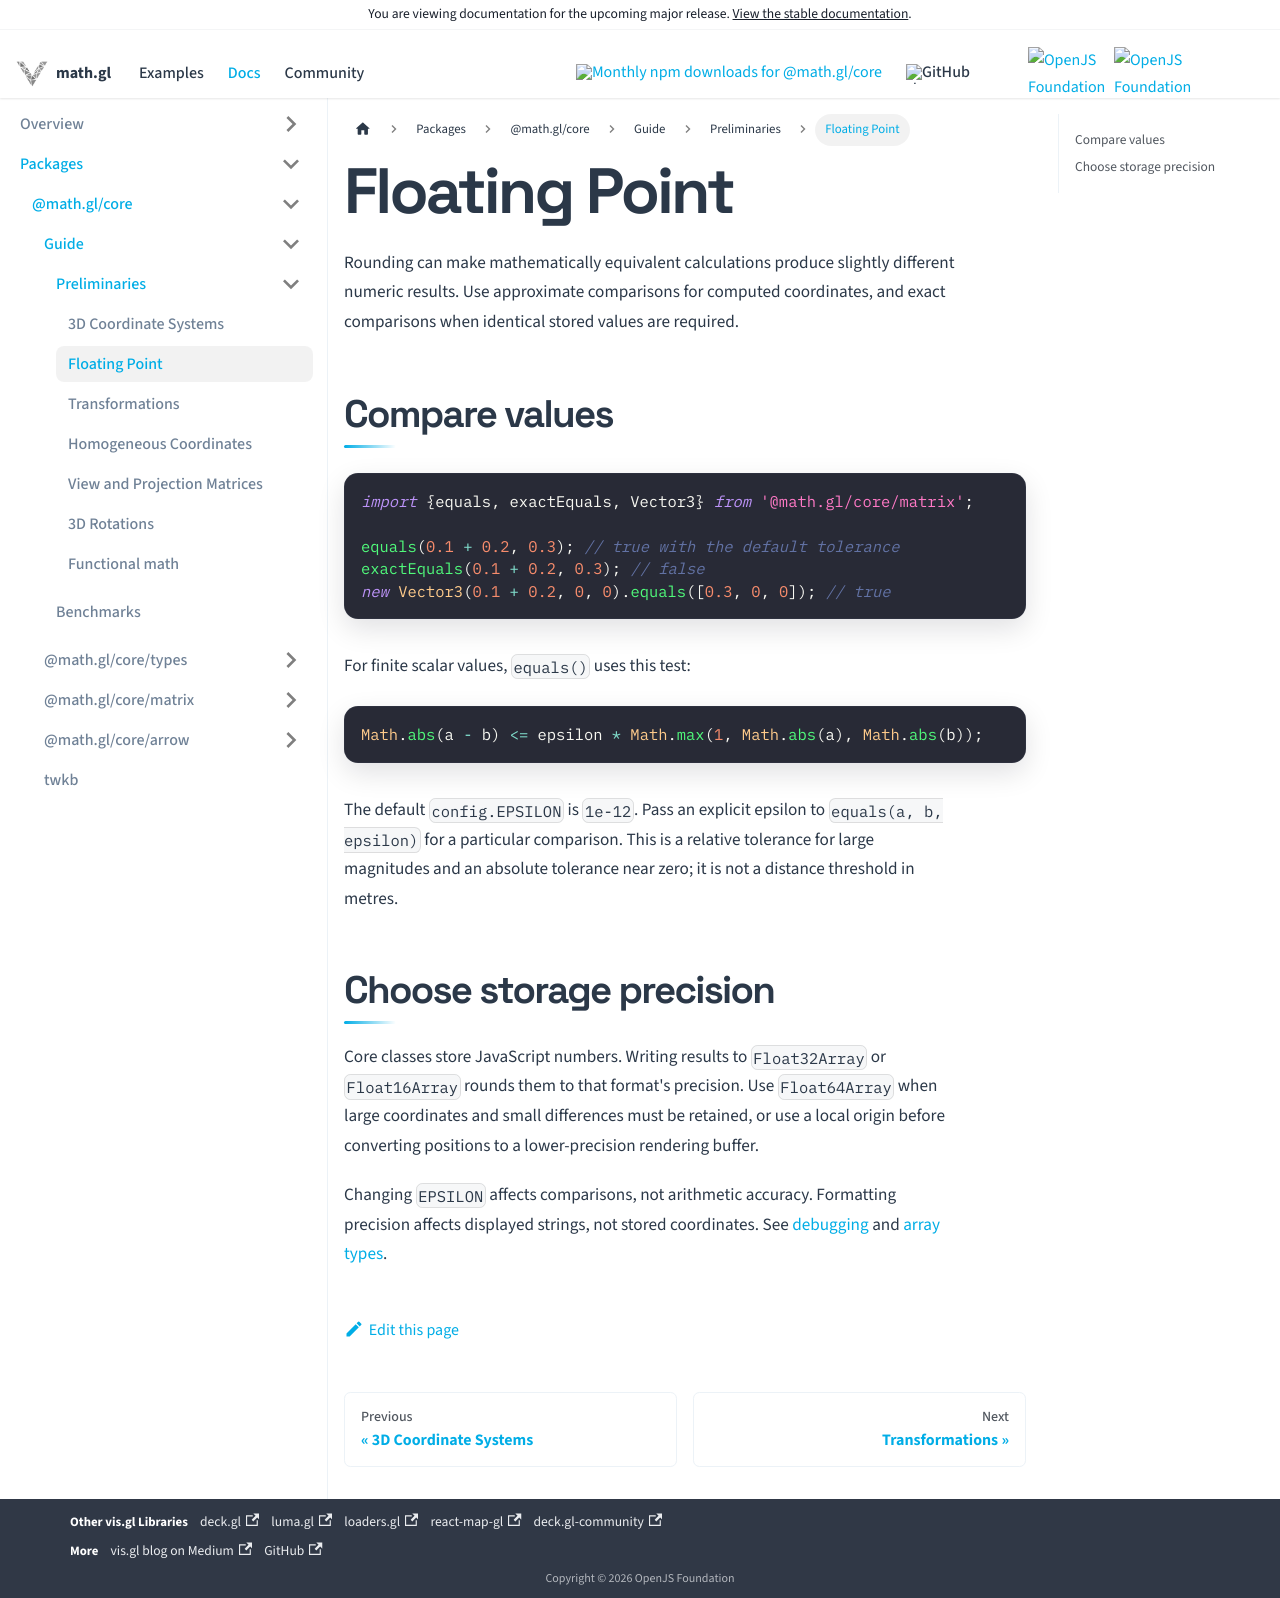

repository: visgl/math.gl · page: next/docs/modules/core/developer-guide/floating-point.html · generator: docusaurus

# Floating Point

Rounding can make mathematically equivalent calculations produce slightly different numeric results. Use approximate comparisons for computed coordinates, and exact comparisons when identical stored values are required.

## Compare values

```js
import {equals, exactEquals, Vector3} from '@math.gl/core/matrix';

equals(0.1 + 0.2, 0.3); // true with the default tolerance
exactEquals(0.1 + 0.2, 0.3); // false
new Vector3(0.1 + 0.2, 0, 0).equals([0.3, 0, 0]); // true
```

For finite scalar values, `equals()` uses this test:

```js
Math.abs(a - b) <= epsilon * Math.max(1, Math.abs(a), Math.abs(b));
```

The default `config.EPSILON` is `1e-12`. Pass an explicit epsilon to `equals(a, b, epsilon)` for a particular comparison. This is a relative tolerance for large magnitudes and an absolute tolerance near zero; it is not a distance threshold in metres.

## Choose storage precision

Core classes store JavaScript numbers. Writing results to `Float32Array` or `Float16Array` rounds them to that format's precision. Use `Float64Array` when large coordinates and small differences must be retained, or use a local origin before converting positions to a lower-precision rendering buffer.

Changing `EPSILON` affects comparisons, not arithmetic accuracy. Formatting precision affects displayed strings, not stored coordinates. See [debugging](../../../developer-guide/README.md#catch-mistakes-during-development) and [array types](../types/api-reference/array-types.md).
